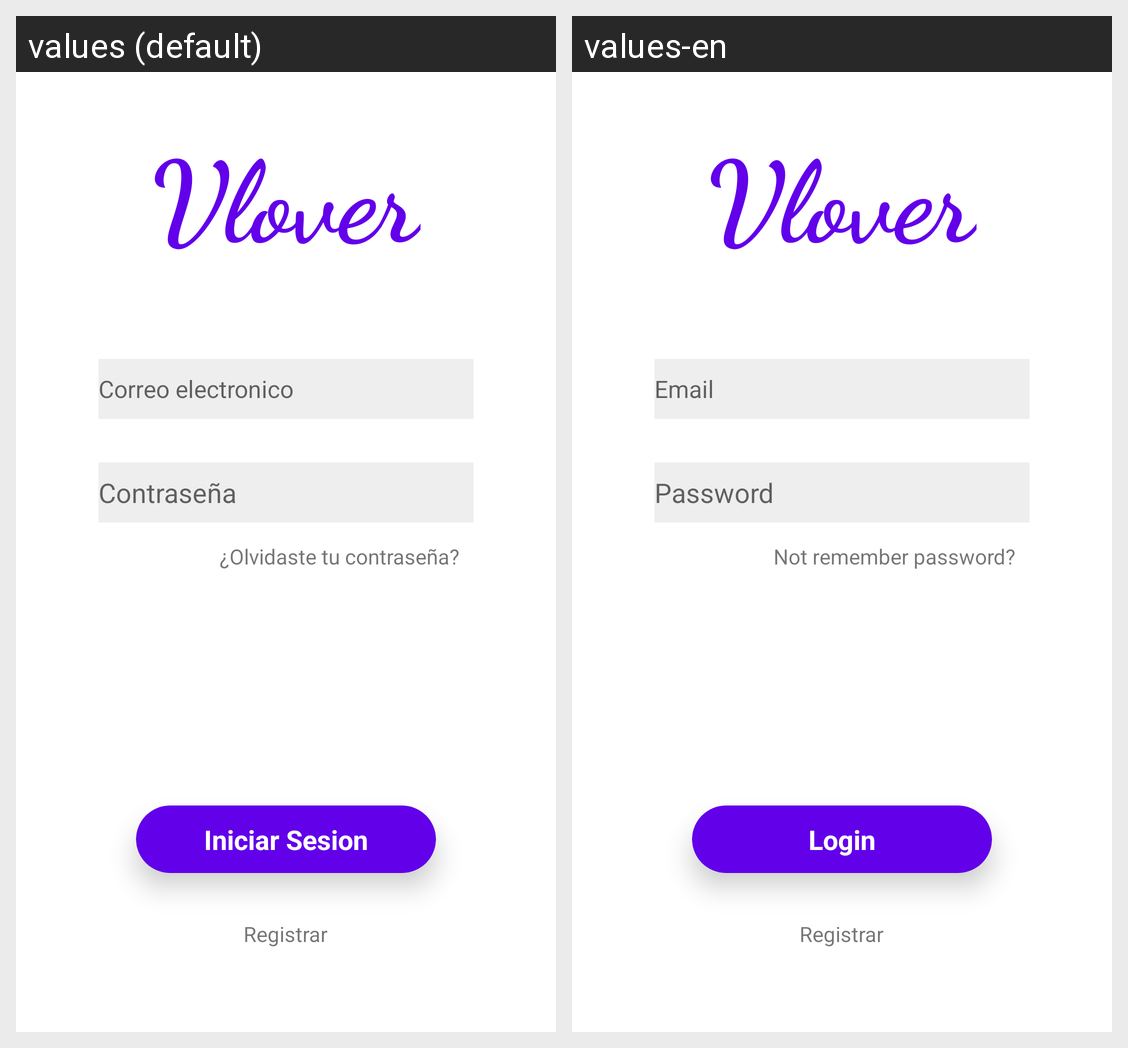

Translations of the strings shown on this Android screen, per locale in the grid:
Android screen res/layout/activity_iniciar_sesion.xml rendered under 2 locales, left to right: values (default), values-en. Device: Nexus 5 (rendered at 1080×1920; each locale shown at half size, 540×960, under a caption strip naming it); theme AppTheme.
Strings drawn on this screen, with the default value and each locale's value (text and hints the layout hard-codes, and strings that could not be matched under every locale, appear in the picture but are not listed):

app_name
  values: Vlover
  values-en: Vlover

email
  values: Correo electronico
  values-en: Email

clave
  values: Contraseña
  values-en: Password

iniciar_sesion
  values: Iniciar Sesion
  values-en: Login

registrar
  values: Registrar
  values-en: Registrar

cambiar_clave
  values: ¿Olvidaste tu contraseña?
  values-en: Not remember password?
